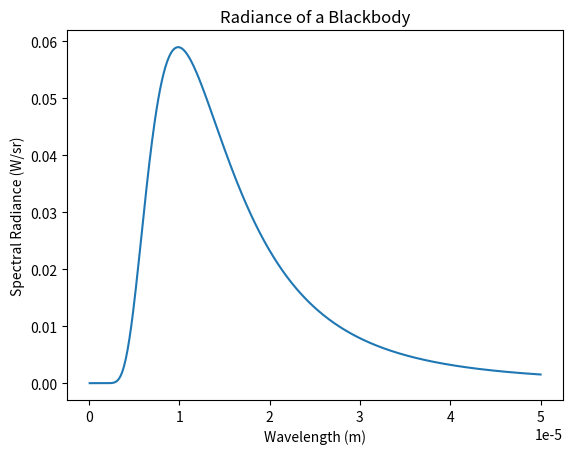

Write Python code to recreate this figure.
import math
import numpy as np
import matplotlib.pyplot as plt

# constants
h    = 6.62607004e-34
hbar = h/(2*math.pi)
k_B  = 1.38064852e-23
T    = 293 # room temperature
c    = 299792458

# range of values
wavelength = np.arange(0, 5e-5, 1e-7)

# spectral radiance
S = (8*math.pi*hbar*c /(wavelength**5)) / (math.e**(h*c/(wavelength*k_B*T))-1)

# label axes
plt.title("Radiance of a Blackbody")
plt.xlabel("Wavelength (m)")
plt.ylabel("Spectral Radiance (W/sr)")

plt.plot(wavelength, S)
plt.show()
